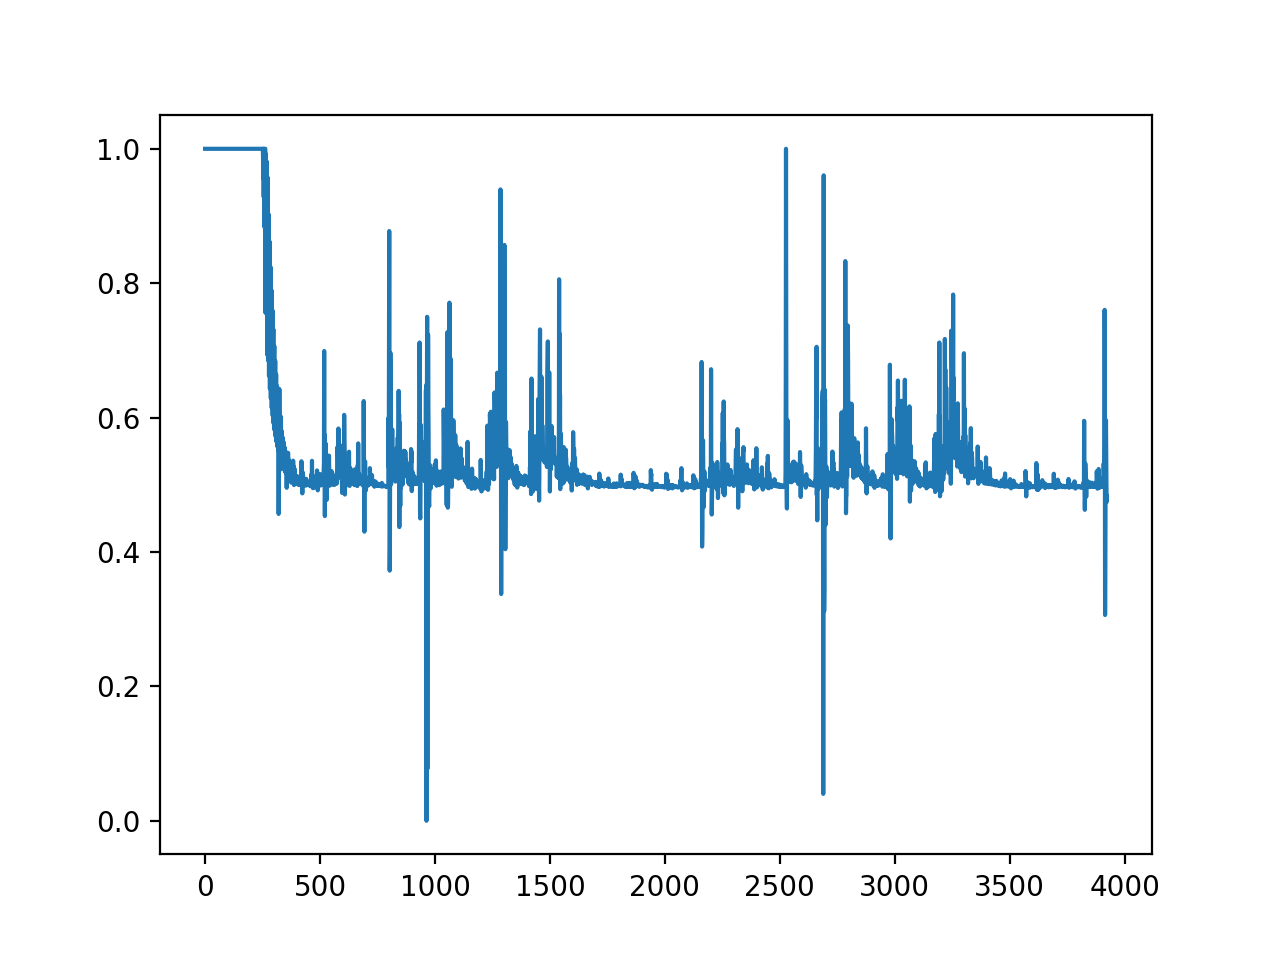

The file beside this chart, header and first rows:
Step, 0, error, 1
Step, 1, error, 1
Step, 2, error, 1
Step, 3, error, 1
Step, 4, error, 1
Step, 5, error, 1
Step, 6, error, 1
Step, 7, error, 1
Step, 8, error, 1
Step, 9, error, 1
Step, 10, error, 1
Step, 11, error, 1
Step, 12, error, 1
Step, 13, error, 1
Step, 14, error, 1
Step, 15, error, 1
Step, 16, error, 1
Step, 17, error, 1
Step, 18, error, 1
Step, 19, error, 1
Step, 20, error, 1
Step, 21, error, 1
Step, 22, error, 1
Step, 23, error, 1
Step, 24, error, 1
Step, 25, error, 1
Step, 26, error, 1
Step, 27, error, 1
Step, 28, error, 1
Step, 29, error, 1
Step, 30, error, 1
Step, 31, error, 1
Step, 32, error, 1
Step, 33, error, 1
Step, 34, error, 1
Step, 35, error, 1
Step, 36, error, 1
Step, 37, error, 1
Step, 38, error, 1
Step, 39, error, 1
Step, 40, error, 1
Step, 41, error, 1
Step, 42, error, 1
Step, 43, error, 1
Step, 44, error, 1
Step, 45, error, 1
Step, 46, error, 1
Step, 47, error, 1
Step, 48, error, 1
Step, 49, error, 1
Step, 50, error, 1
Step, 51, error, 1
Step, 52, error, 1
Step, 53, error, 1
Step, 54, error, 1
Step, 55, error, 1
Step, 56, error, 1
Step, 57, error, 1
Step, 58, error, 1
Step, 59, error, 1
Step, 60, error, 1
... 1,705 more rows
